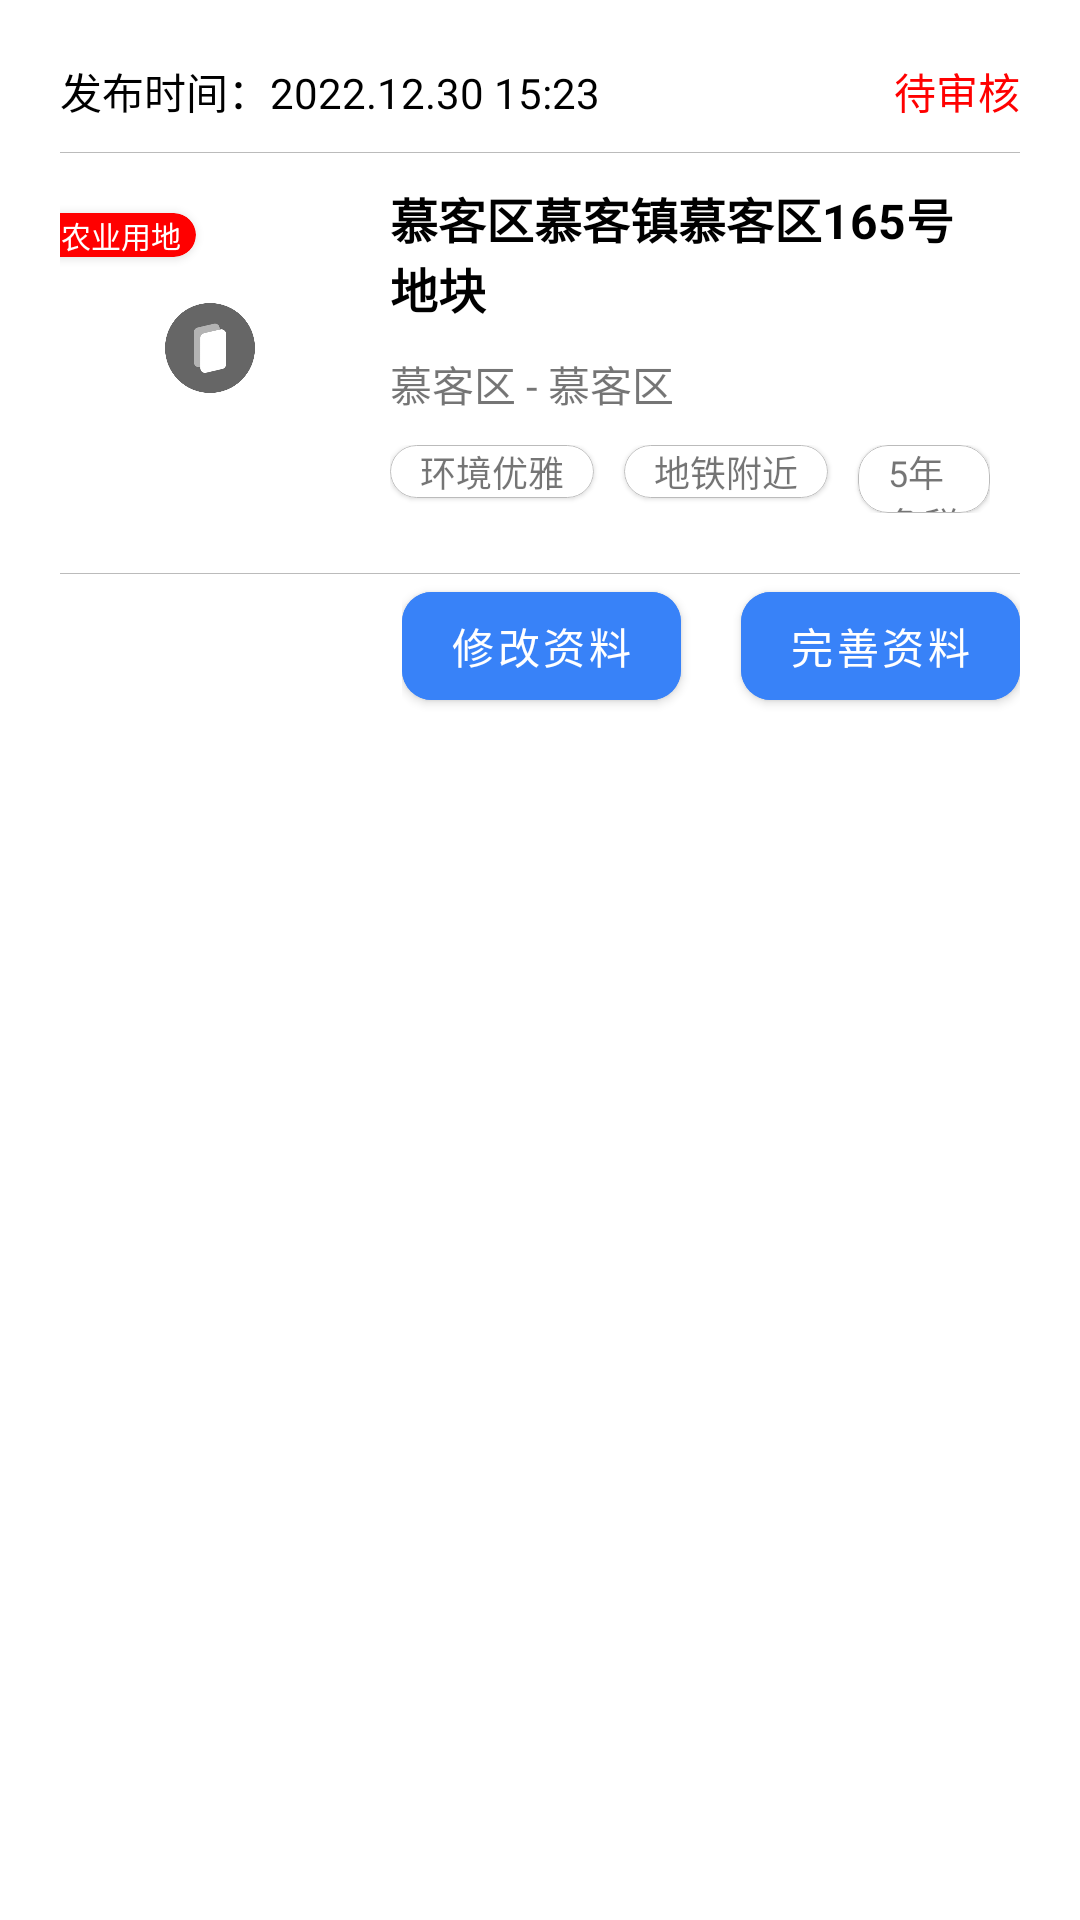

Write the Android layout XML for this screen, with the resource values it uses.
<!-- AndroidManifest.xml: application theme Theme.OneTest -->
<!-- res/layout/detail_item_view.xml -->
<?xml version="1.0" encoding="utf-8"?>
<LinearLayout xmlns:android="http://schemas.android.com/apk/res/android"
    xmlns:app="http://schemas.android.com/apk/res-auto"
    android:layout_width="match_parent"
    android:layout_height="wrap_content"
    android:id="@+id/detail_item"
    android:layout_marginBottom="20dp"
    android:background="#fff"
    android:orientation="horizontal">

    <LinearLayout
        android:id="@+id/content"
        android:layout_width="match_parent"
        android:layout_height="match_parent"
        android:orientation="vertical"
        android:padding="20dp">

        <LinearLayout
            android:layout_width="match_parent"
            android:layout_height="wrap_content"
            android:orientation="horizontal">

            <TextView
                android:layout_width="wrap_content"
                android:layout_height="wrap_content"
                android:text="发布时间：2022.12.30 15:23"
                android:textColor="#000"
                android:textSize="14sp" />

            <View
                android:layout_width="0dp"
                android:layout_height="0dp"
                android:layout_weight="1" />

            <TextView
                android:id="@+id/showbutton"
                android:layout_width="wrap_content"
                android:layout_height="wrap_content"
                android:text="待审核"
                android:textColor="#f00"
                android:textSize="14sp" />
        </LinearLayout>

        <View
            android:layout_width="match_parent"
            android:layout_height="0.1dp"
            android:layout_marginTop="10dp"
            android:background="#bbb" />

        <LinearLayout
            android:id="@+id/detail_open"
            android:layout_width="match_parent"
            android:layout_height="130dp"
            android:orientation="horizontal">

            <RelativeLayout
                android:id="@+id/img"
                android:layout_width="100dp"
                android:layout_height="wrap_content"
                android:layout_marginTop="10dp"
                android:layout_marginBottom="10dp">

                <androidx.constraintlayout.utils.widget.ImageFilterView
                    android:layout_width="match_parent"
                    android:layout_height="match_parent"
                    android:scaleType="centerCrop"
                    android:src="@drawable/item_img"
                    app:round="10dp" />

                <androidx.cardview.widget.CardView
                    android:layout_width="wrap_content"
                    android:layout_height="wrap_content"
                    android:layout_marginStart="-10dp"
                    android:layout_marginTop="10dp"
                    android:backgroundTint="#f00"
                    app:cardCornerRadius="10dp">

                    <TextView
                        android:layout_width="wrap_content"
                        android:layout_height="wrap_content"
                        android:layout_marginStart="10dp"
                        android:layout_marginEnd="5dp"
                        android:text="农业用地"
                        android:textColor="#fff"
                        android:textSize="10sp" />
                </androidx.cardview.widget.CardView>

                <ImageView
                    android:layout_width="30dp"
                    android:layout_height="30dp"
                    android:layout_centerInParent="true"
                    android:src="@drawable/mask" />
            </RelativeLayout>

            <LinearLayout
                android:layout_width="0dp"
                android:layout_height="match_parent"
                android:layout_margin="10dp"
                android:layout_weight="1"
                android:orientation="vertical">

                <TextView
                    android:layout_width="match_parent"
                    android:layout_height="wrap_content"
                    android:text="慕客区慕客镇慕客区165号地块"
                    android:textColor="#000"
                    android:textSize="16sp"
                    android:textStyle="bold" />

                <TextView
                    android:layout_width="wrap_content"
                    android:layout_height="wrap_content"
                    android:layout_marginTop="10dp"
                    android:text="慕客区 - 慕客区" />

                <LinearLayout
                    android:layout_width="wrap_content"
                    android:layout_height="wrap_content"
                    android:layout_marginTop="10dp"
                    android:orientation="horizontal">

                    <com.google.android.material.card.MaterialCardView
                        android:layout_width="wrap_content"
                        android:layout_height="wrap_content"
                        android:layout_marginEnd="10dp"
                        app:cardCornerRadius="10dp"
                        app:strokeColor="#bbb"
                        app:strokeWidth="0.1dp">

                        <TextView
                            android:layout_width="wrap_content"
                            android:layout_height="wrap_content"
                            android:layout_marginStart="10dp"
                            android:layout_marginEnd="10dp"
                            android:text="环境优雅"
                            android:textSize="12sp" />
                    </com.google.android.material.card.MaterialCardView>

                    <com.google.android.material.card.MaterialCardView
                        android:layout_width="wrap_content"
                        android:layout_height="wrap_content"
                        android:layout_marginEnd="10dp"
                        app:cardCornerRadius="10dp"
                        app:strokeColor="#bbb"
                        app:strokeWidth="0.1dp">

                        <TextView
                            android:layout_width="wrap_content"
                            android:layout_height="wrap_content"
                            android:layout_marginStart="10dp"
                            android:layout_marginEnd="10dp"
                            android:text="地铁附近"
                            android:textSize="12sp" />
                    </com.google.android.material.card.MaterialCardView>

                    <com.google.android.material.card.MaterialCardView
                        android:layout_width="wrap_content"
                        android:layout_height="wrap_content"
                        app:cardCornerRadius="10dp"
                        app:strokeColor="#bbb"
                        app:strokeWidth="0.1dp">

                        <TextView
                            android:layout_width="wrap_content"
                            android:layout_height="wrap_content"
                            android:layout_marginStart="10dp"
                            android:layout_marginEnd="10dp"
                            android:text="5年免税"
                            android:textSize="12sp" />
                    </com.google.android.material.card.MaterialCardView>

                </LinearLayout>

                <LinearLayout
                    android:layout_width="wrap_content"
                    android:layout_height="wrap_content"
                    android:layout_marginTop="10dp"
                    android:orientation="horizontal">

                    <TextView
                        android:layout_width="wrap_content"
                        android:layout_height="wrap_content"
                        android:text="56.8万/月"
                        android:textColor="#f00"
                        android:textSize="18sp" />

                    <TextView
                        android:layout_width="wrap_content"
                        android:layout_height="wrap_content"
                        android:layout_marginStart="5dp"
                        android:text="面积2495m" />

                    <TextView
                        android:layout_width="wrap_content"
                        android:layout_height="match_parent"
                        android:gravity="top"
                        android:text="2"
                        android:textSize="8sp" />
                </LinearLayout>

            </LinearLayout>
        </LinearLayout>

        <View
            android:layout_width="match_parent"
            android:layout_height="0.1dp"
            android:layout_marginTop="10dp"
            android:background="#bbb" />

        <LinearLayout
            android:id="@+id/buttons"
            android:layout_width="wrap_content"
            android:layout_height="wrap_content"
            android:layout_gravity="end">

            <com.google.android.material.button.MaterialButton
                android:id="@+id/change"
                android:layout_width="wrap_content"
                android:layout_height="wrap_content"
                android:layout_marginEnd="20dp"
                android:backgroundTint="#3882F8"
                android:text="修改资料"
                app:cornerRadius="10dp" />

            <com.google.android.material.button.MaterialButton
                android:layout_width="wrap_content"
                android:layout_height="wrap_content"
                android:backgroundTint="#3882F8"
                android:text="完善资料"
                app:cornerRadius="10dp" />
        </LinearLayout>
    </LinearLayout>

    <TextView
        android:id="@+id/del"
        android:layout_width="60dp"
        android:layout_height="match_parent"
        android:background="#f00"
        android:gravity="center"
        android:text="删除"
        android:textColor="#fff"
        android:textSize="16sp" />
</LinearLayout>
<!-- resources referenced by this layout -->
<resources>
  <!-- drawable mask: png bitmap (drawable, 9502 bytes) -->
  <style name="Theme.OneTest" parent="Theme.MaterialComponents.Light.NoActionBar">
          
          <item name="colorPrimary">@color/purple_500</item>
          <item name="colorPrimaryVariant">@color/purple_700</item>
          <item name="colorOnPrimary">@color/white</item>
          
          <item name="colorSecondary">@color/teal_200</item>
          <item name="colorSecondaryVariant">@color/teal_700</item>
          <item name="colorOnSecondary">@color/black</item>
          
          <item name="android:statusBarColor" tools:targetApi="l">?attr/colorPrimaryVariant</item>
          
  
          <item name="android:windowTranslucentStatus">true</item>
      </style>
  <!-- not gathered from this repository: default colours our renderer supplied (Android Studio template values) -->
  <color name="purple_500">#FF6200EE</color>
  <color name="purple_700">#FF3700B3</color>
  <color name="teal_200">#FF03DAC5</color>
  <color name="teal_700">#FF018786</color>
  <color name="black">#FF000000</color>
  <color name="white">#FFFFFFFF</color>
</resources>
